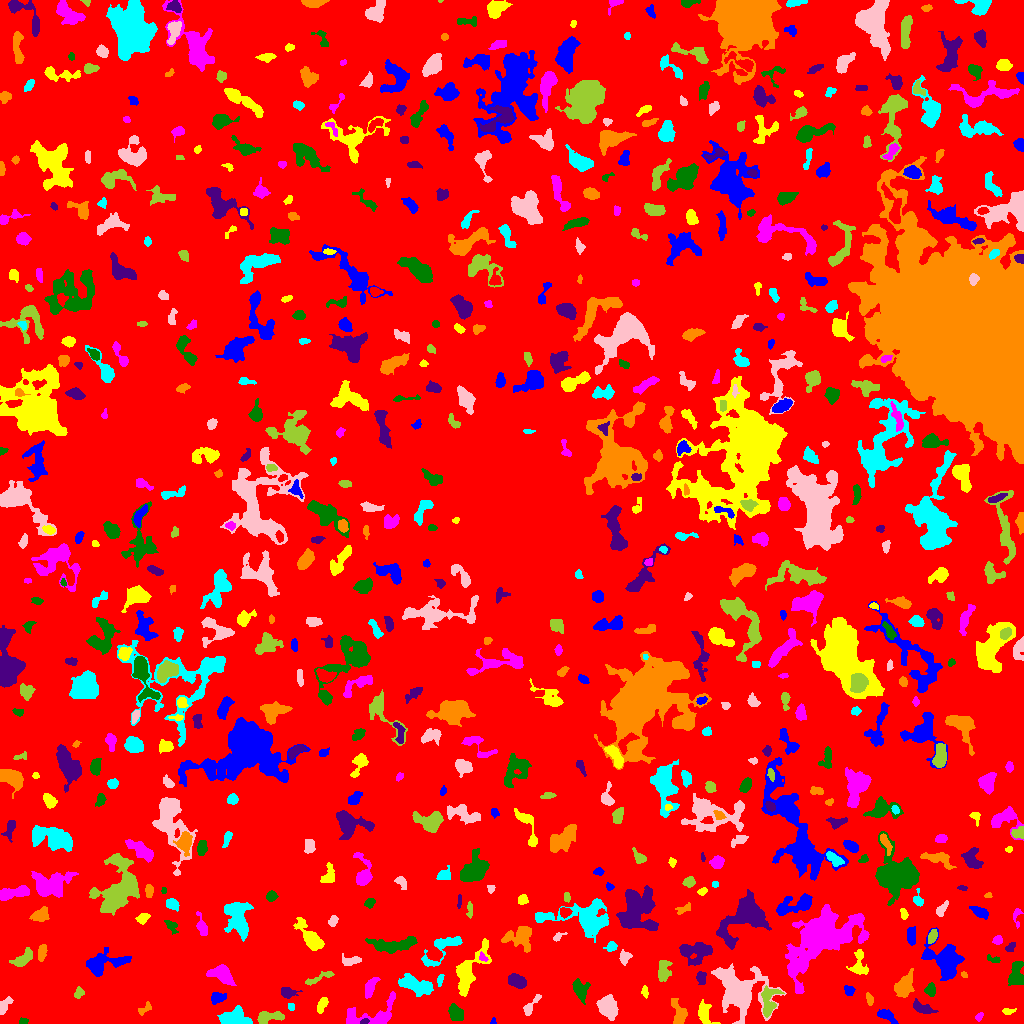

Source data for this figure (header and first rows):
ID, X, Y, A, B, theta, total_flux, mu_max, mu_median, mu_mean, R_fwhm, R_e, R10, R90, x_start, x_end, y_start, y_end, area, greylevel
0, 502.4, 504, 297.6, 292.5, -1.353, 1505859, 11.0, 2.0, 1.901, 80.04, 232.2, 88.12, 379.1, 0, 1023, 0, 1023, 792260, 1.901
1, 493.2, 1.971, 1.726, 1.351, 1.224, 105.0, 5.0, 3.0, 3.088, 2.585, 1.871, 0.7979, 2.821, 490, 496, 0, 6, 34, 7.088
2, 704.6, 9.485, 6.317, 3.19, -1.128, 398.0, 4.0, 1.0, 1.645, 6.129, 4.514, 1.784, 7.378, 698, 720, 0, 24, 242, 6.645
3, 979.3, 6.887, 2.228, 1.28, 0.7831, 62.0, 3.0, 1.0, 1.051, 2.394, 2.034, 0.7979, 3.241, 975, 983, 2, 11, 59, 6.051
4, 23.21, 2.0, 2.191, 1.511, 0.1791, 127.0, 5.0, 2.0, 2.309, 2.764, 2.257, 0.7979, 3.568, 19, 28, 0, 6, 55, 7.309
5, 364.4, 1.964, 2.233, 1.3, 0.3205, 112.0, 4.0, 2.0, 2.383, 3.432, 2.185, 0.7979, 3.338, 360, 369, 0, 5, 47, 13.38
6, 678.6, 10.98, 7.323, 3.546, -1.311, 649.0, 5.0, 2.0, 2.477, 6.433, 5.382, 2.111, 7.999, 671, 687, 0, 25, 262, 6.477
7, 233.6, 4.853, 6.724, 3.705, -0.005368, 2166, 16.0, 4.0, 5.511, 5.944, 5.382, 2.111, 9.15, 217, 252, 0, 18, 393, 9.511
8, 608.7, 16.67, 5.364, 4.092, -1.118, 1840, 13.0, 4.0, 4.792, 5.67, 5.642, 2.185, 9.339, 596, 618, 3, 29, 384, 8.792
9, 268.2, 6.077, 7.243, 2.661, 0.124, 989.0, 11.0, 4.0, 4.07, 4.583, 4.583, 1.784, 7.485, 257, 284, 0, 12, 243, 8.07
10, 511.4, 15.45, 3.512, 1.762, -0.677, 167.0, 6.0, 1.0, 1.796, 2.877, 2.523, 0.7979, 4.26, 503, 516, 9, 21, 93, 6.796
11, 886, 7.892, 5.163, 2.196, -0.4826, 666.0, 10.0, 3.0, 3.763, 4.26, 3.827, 1.493, 6.358, 877, 898, 0, 14, 177, 7.763
12, 1008, 12.13, 3.088, 1.479, 0.04622, 87.0, 3.0, 1.0, 1.176, 2.764, 2.394, 0.7979, 3.868, 1002, 1016, 9, 15, 74, 6.176
13, 371.4, 7.019, 15.1, 6.07, 0.2374, 2299, 12.0, 3.0, 4.18, 7.092, 6.794, 2.523, 11.16, 346, 395, 0, 32, 550, 8.18
14, 455.5, 10.32, 3.85, 3.003, -0.7647, 1153, 12.0, 5.0, 5.413, 5.557, 4.297, 1.693, 6.817, 448, 463, 3, 20, 213, 10.41
15, 923, 15.1, 6.117, 2.238, -0.3911, 535.0, 7.0, 3.0, 2.716, 4.222, 4.334, 1.693, 6.794, 913, 938, 10, 25, 197, 7.716
16, 143.6, 14.16, 3.734, 1.803, 0.6277, 87.0, 3.0, 1.0, 0.8788, 2.706, 2.585, 0.9772, 4.146, 138, 151, 8, 22, 99, 5.879
17, 290.7, 16.72, 2.097, 1.46, -1.087, 81.0, 3.0, 2.0, 1.588, 3.09, 2.257, 0.7979, 3.338, 288, 294, 13, 20, 51, 7.588
18, 3.521, 17.28, 4.412, 2.249, 1.024, 626.0, 10.0, 3.0, 4.317, 4.37, 3.432, 1.382, 5.726, 0, 13, 9, 27, 145, 8.317
19, 769, 21.97, 8.461, 4.201, 1.419, 904.0, 6.0, 3.0, 2.723, 7.291, 5.754, 2.326, 8.992, 761, 784, 6, 38, 332, 8.723
20, 169.9, 19.18, 8.939, 4.464, 1.286, 3096, 13.0, 5.0, 5.519, 7.736, 7.291, 2.821, 11.67, 159, 189, 3, 42, 561, 8.519
21, 217.2, 25.72, 3.34, 2.677, 0.2866, 492.0, 7.0, 3.0, 3.237, 4.652, 3.742, 1.493, 5.836, 211, 226, 19, 31, 152, 9.237
22, 322, 19.02, 4.031, 1.967, 1.137, 540.0, 8.0, 4.0, 4.06, 5.015, 3.613, 1.382, 5.557, 317, 328, 10, 26, 133, 8.06
23, 370.3, 37.03, 4.958, 2.399, 1.131, 525.0, 7.0, 2.0, 2.734, 4.442, 4.107, 1.596, 6.628, 365, 380, 25, 46, 192, 7.734
24, 930.5, 33.86, 3.168, 2.409, 1.513, 354.0, 6.0, 3.0, 2.855, 4.618, 3.432, 1.262, 5.412, 924, 935, 27, 41, 124, 6.855
25, 287.6, 31.03, 3.777, 2.446, -0.08878, 700.0, 12.0, 4.0, 4.636, 4.222, 3.568, 1.382, 5.809, 281, 302, 25, 36, 151, 8.636
26, 869.3, 24.54, 3.207, 1.626, -1.28, 160.0, 4.0, 2.0, 1.975, 4.068, 2.821, 1.128, 4.442, 866, 873, 18, 31, 81, 6.975
27, 415.5, 38.3, 8.647, 3.569, -0.3123, 2407, 12.0, 5.0, 5.199, 7.999, 6.77, 2.646, 10.69, 398, 433, 27, 50, 463, 8.199
28, 530.2, 17.29, 6.649, 2.083, 0.901, 322.0, 6.0, 2.0, 2.091, 3.909, 3.742, 1.382, 6.155, 523, 541, 8, 29, 154, 7.091
29, 78.62, 30.09, 2.816, 2.119, 1.096, 224.0, 5.0, 2.0, 2.435, 3.568, 2.985, 1.128, 4.652, 74, 84, 25, 37, 92, 6.435
30, 820.5, 27.49, 6.421, 2.454, -0.8997, 706.0, 9.0, 3.0, 3.096, 4.334, 4.478, 1.693, 7.114, 810, 831, 17, 37, 228, 8.096
31, 849.2, 33.49, 2.364, 2.007, -0.316, 419.0, 12.0, 4.0, 4.365, 3.241, 2.646, 0.9772, 4.334, 844, 855, 28, 38, 96, 9.365
32, 645, 31.28, 2.9, 1.552, -1.372, 154.0, 5.0, 2.0, 2.169, 2.764, 2.585, 0.9772, 4.146, 641, 648, 25, 38, 71, 6.169
33, 221.6, 49.02, 6.457, 3.593, -0.427, 1227, 8.0, 3.0, 3.536, 7.159, 5.67, 2.185, 8.992, 206, 236, 38, 59, 347, 8.536
34, 579.9, 33.94, 5.819, 3.336, -1.225, 1073, 9.0, 4.0, 4.224, 5.67, 5.015, 1.954, 7.899, 572, 590, 19, 45, 254, 7.224
35, 701.4, 46.22, 3.269, 2.363, -1.46, 293.0, 6.0, 2.0, 2.483, 4.068, 3.478, 1.262, 5.352, 696, 706, 39, 52, 118, 7.483
36, 904.4, 37.78, 5.678, 3.573, 1.049, 1671, 12.0, 5.0, 4.694, 6.817, 5.557, 2.111, 8.686, 894, 914, 26, 55, 356, 8.694
37, 440.0, 43.8, 3.154, 1.324, 1.351, 113.0, 3.0, 2.0, 1.638, 3.338, 2.523, 0.9772, 3.989, 437, 444, 37, 49, 69, 8.638
38, 738.2, 33.16, 13.43, 9.897, -0.7663, 6653, 15.0, 3.0, 4.357, 9.184, 10.59, 3.909, 18.25, 711, 786, 0, 60, 1527, 8.357
39, 319.5, 45.73, 8.873, 1.753, 0.394, 505.0, 7.0, 3.0, 3.117, 4.029, 4.334, 1.596, 6.482, 305, 334, 38, 52, 162, 6.117
40, 119.2, 44.47, 1.638, 1.45, 0.9311, 97.0, 5.0, 2.0, 2.425, 2.459, 2.034, 0.7979, 3.038, 116, 122, 41, 47, 40, 8.425
41, 948.8, 50.87, 2.23, 1.757, 0.1138, 154.0, 4.0, 2.0, 2.369, 3.949, 2.585, 0.9772, 3.909, 944, 953, 47, 55, 65, 11.37
42, 468.8, 52.27, 14.77, 5.115, 1.062, 1948, 7.0, 3.0, 2.899, 8.593, 7.695, 3.038, 12.19, 456, 491, 27, 85, 672, 7.899
43, 820.3, 84.5, 20.35, 10.6, 0.6868, 13562, 22.0, 4.0, 5.095, 9.08, 14.23, 5.046, 24.26, 785, 869, 30, 119, 2662, 9.095
44, 1016, 49.34, 6.656, 3.32, 1.453, 1263, 10.0, 4.0, 4.196, 6.232, 5.323, 2.034, 8.349, 1008, 1023, 38, 62, 301, 8.196
45, 517, 42.09, 4.342, 2.802, -0.4641, 1054, 12.0, 4.0, 4.664, 5.109, 4.406, 1.693, 7.114, 508, 526, 35, 50, 226, 8.664
46, 963.7, 48.76, 1.494, 1.105, -0.3155, 72.0, 6.0, 1.0, 1.846, 1.784, 1.493, 0.5642, 2.646, 961, 967, 46, 52, 39, 8.846
47, 441.6, 75.72, 12.43, 4.829, 0.6711, 1167, 9.0, 2.0, 2.799, 4.184, 6.077, 2.185, 9.837, 421, 462, 57, 87, 417, 6.799
48, 350.8, 62.67, 4.996, 2.149, 0.1014, 303.0, 4.0, 2.0, 1.993, 5.202, 3.656, 1.493, 6.077, 342, 361, 58, 70, 152, 7.993
49, 663.6, 52.76, 5.597, 3.088, 1.453, 723.0, 6.0, 3.0, 3.051, 6.84, 4.918, 1.954, 7.548, 658, 672, 42, 63, 237, 7.051
50, 166.9, 54.81, 4.089, 3.605, 1.16, 1052, 9.0, 4.0, 4.015, 5.754, 4.82, 1.954, 7.653, 156, 176, 46, 66, 262, 10.02
51, 103.3, 60.18, 10.84, 4.962, 0.2604, 1697, 9.0, 3.0, 3.16, 6.333, 7.092, 2.764, 11.3, 86, 131, 47, 76, 537, 7.16
52, 859.1, 58.79, 7.167, 3.869, -1.549, 462.0, 4.0, 2.0, 1.798, 6.723, 4.886, 1.871, 7.838, 846, 868, 49, 74, 257, 6.798
53, 482.7, 66.22, 2.62, 1.58, -0.8825, 167.0, 5.0, 3.0, 2.694, 3.432, 2.459, 0.9772, 3.742, 479, 488, 62, 72, 62, 10.69
54, 994.1, 63.61, 3.622, 1.458, -0.2182, 124.0, 4.0, 1.0, 1.59, 3.192, 2.326, 0.9772, 4.107, 987, 1000, 61, 69, 78, 6.59
55, 693.9, 71.41, 8.256, 5.232, -0.02613, 1862, 12.0, 3.0, 3.816, 5.412, 6.628, 2.257, 10.6, 679, 712, 58, 81, 488, 8.816
56, 41.77, 70.69, 4.126, 1.955, 1.389, 712.0, 11.0, 5.0, 5.313, 4.442, 3.656, 1.382, 5.754, 38, 47, 62, 79, 134, 8.313
57, 611.1, 76.98, 2.493, 2.089, 0.7594, 323.0, 8.0, 3.0, 3.263, 3.613, 2.764, 1.128, 4.514, 603, 617, 72, 82, 99, 8.263
58, 624.4, 66.39, 3.295, 2.594, 1.359, 384.0, 6.0, 3.0, 2.977, 4.754, 3.568, 1.382, 5.557, 619, 632, 58, 74, 129, 6.977
59, 22.47, 64.72, 6.267, 2.866, 0.5866, 658.0, 5.0, 3.0, 2.8, 6.628, 5.109, 2.034, 7.695, 9, 32, 57, 76, 235, 6.8
... 650 more rows
